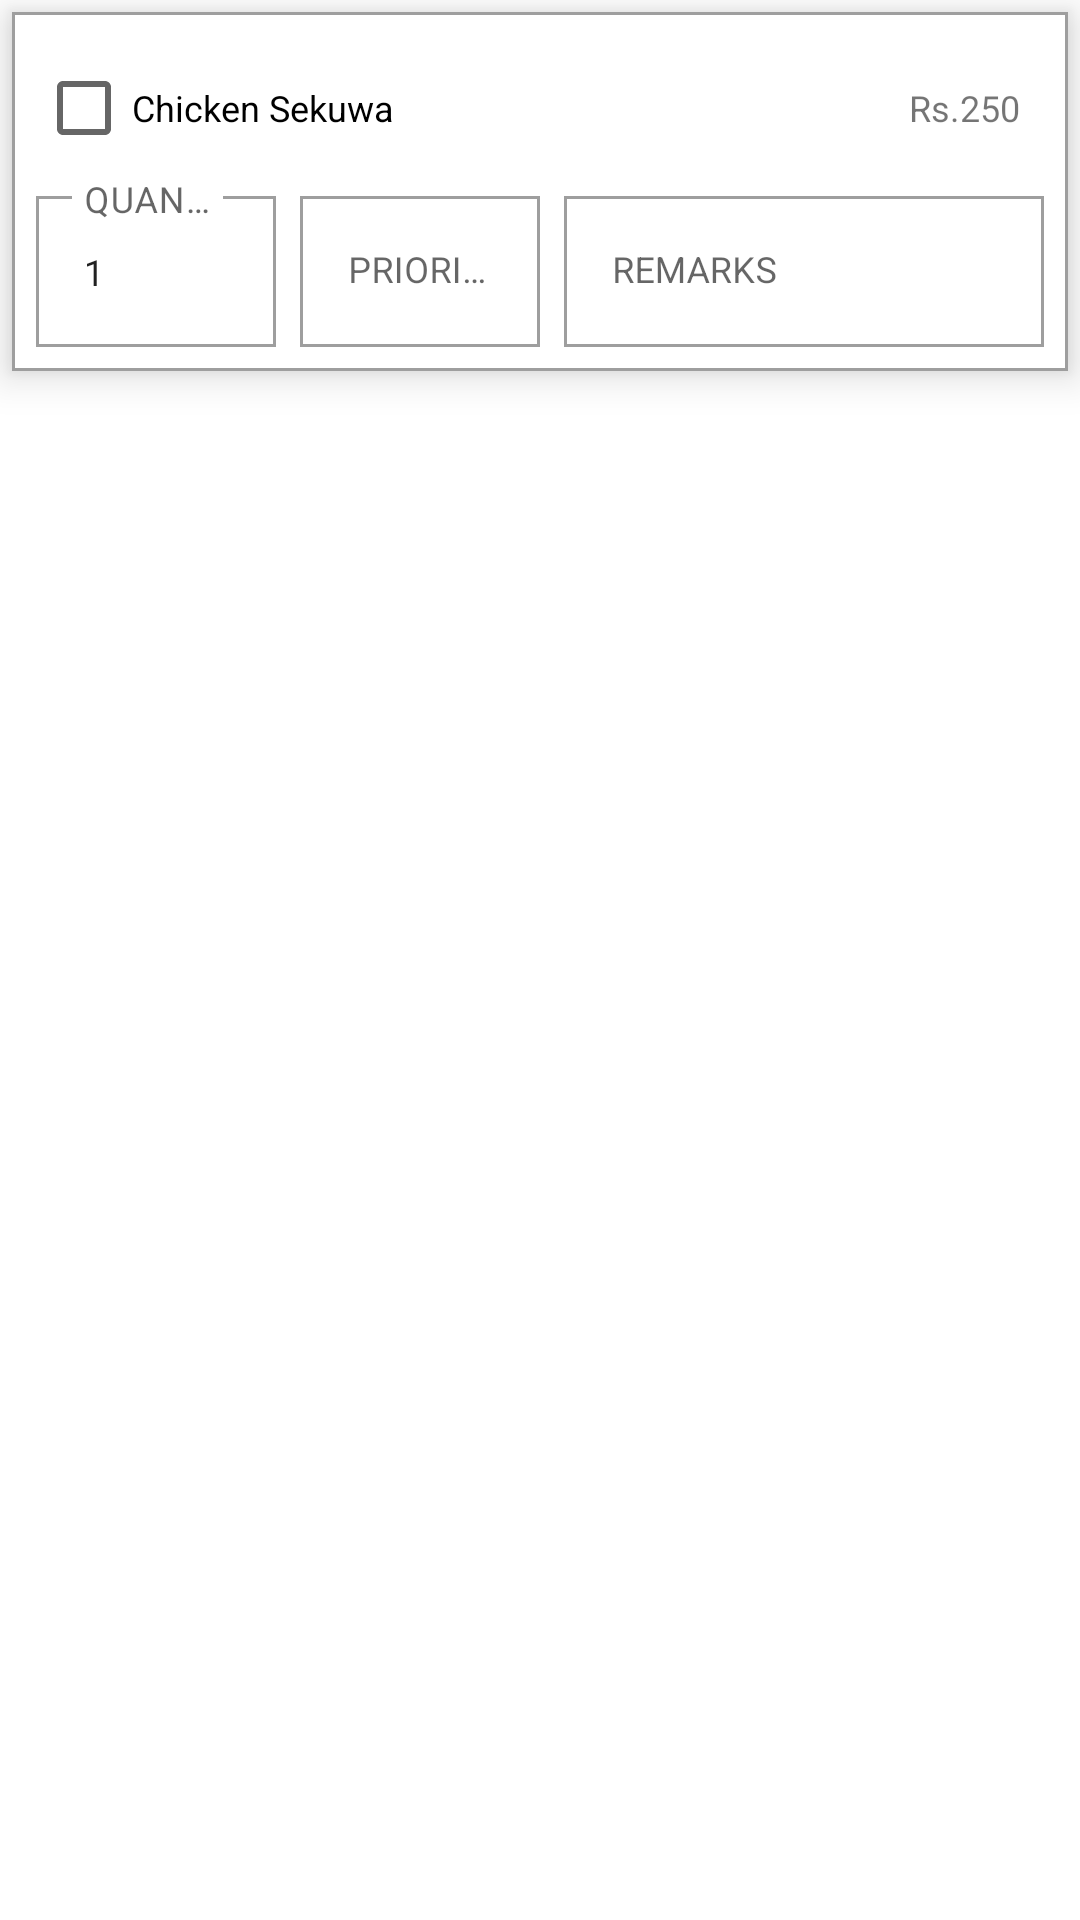

Write the Android layout XML for this screen, with the resource values it uses.
<!-- AndroidManifest.xml: application theme Theme.Hamrobill -->
<!-- res/layout/food_sub_item_list_item.xml -->
<?xml version="1.0" encoding="utf-8"?>
<LinearLayout xmlns:android="http://schemas.android.com/apk/res/android"
    xmlns:app="http://schemas.android.com/apk/res-auto"
    android:layout_width="match_parent"
    android:layout_height="wrap_content"
    android:layout_gravity="center_horizontal"
    android:orientation="vertical">

    <com.google.android.material.card.MaterialCardView
        android:id="@+id/cardView"
        android:layout_width="match_parent"
        android:layout_height="wrap_content"
        android:layout_marginHorizontal="4dp"
        android:layout_marginTop="4dp"
        android:layout_marginBottom="12dp"
        android:clickable="true"
        android:focusable="true"
        app:cardCornerRadius="0dp"
        app:cardElevation="8dp"
        app:strokeColor="@color/grey"
        app:strokeWidth="1dp">

        <androidx.constraintlayout.widget.ConstraintLayout
            android:layout_width="match_parent"
            android:layout_height="wrap_content"
            android:padding="8dp">

            <RelativeLayout
                android:id="@+id/first"
                android:layout_width="match_parent"
                android:layout_height="wrap_content"
                app:layout_constraintBottom_toTopOf="@+id/orderDetailsWrapper"
                app:layout_constraintLeft_toLeftOf="parent"
                app:layout_constraintRight_toRightOf="parent"
                app:layout_constraintTop_toTopOf="parent">

                <CheckBox
                    android:id="@+id/foodSubItemName"
                    android:layout_width="wrap_content"
                    android:layout_height="wrap_content"
                    android:layout_alignParentStart="true"
                    android:layout_toStartOf="@+id/foodSubItemPrice"
                    android:text="@string/dummy_food_item" />

                <TextView
                    android:id="@+id/foodSubItemPrice"
                    android:layout_width="wrap_content"
                    android:layout_height="wrap_content"
                    android:layout_alignBaseline="@+id/foodSubItemName"
                    android:layout_alignParentEnd="true"
                    android:layout_margin="8dp"
                    android:text="@string/dummy_price" />

            </RelativeLayout>

            <RelativeLayout
                android:id="@+id/orderDetailsWrapper"
                android:layout_width="match_parent"
                android:layout_height="wrap_content"
                android:layout_gravity="center_vertical"
                app:layout_constraintBottom_toBottomOf="parent"
                app:layout_constraintLeft_toLeftOf="parent"
                app:layout_constraintRight_toRightOf="parent"
                app:layout_constraintTop_toBottomOf="@id/first">

                <LinearLayout
                    android:layout_width="match_parent"
                    android:layout_height="wrap_content"
                    android:baselineAligned="false">

                    <com.google.android.material.textfield.TextInputLayout
                        android:id="@+id/quantityTil"
                        style="@style/Widget.MaterialComponents.TextInputLayout.OutlinedBox"
                        android:layout_width="0dp"
                        android:layout_height="wrap_content"
                        android:layout_marginEnd="8dp"
                        android:layout_weight="1"
                        app:boxCornerRadiusBottomEnd="0dp"
                        app:boxCornerRadiusBottomStart="0dp"
                        app:boxCornerRadiusTopEnd="0dp"
                        app:boxCornerRadiusTopStart="0dp">

                        <com.google.android.material.textfield.TextInputEditText
                            android:id="@+id/quantityEt"
                            android:layout_width="match_parent"
                            android:layout_height="match_parent"
                            android:hint="@string/quantity"
                            android:imeOptions="actionNext"
                            android:inputType="numberDecimal"
                            android:nextFocusDown="@id/orderByTil"
                            android:text="@string/one" />

                    </com.google.android.material.textfield.TextInputLayout>

                    <com.google.android.material.textfield.TextInputLayout
                        android:id="@+id/orderByTil"
                        style="@style/Widget.MaterialComponents.TextInputLayout.OutlinedBox"
                        android:layout_width="0dp"
                        android:layout_height="wrap_content"
                        android:layout_marginEnd="8dp"
                        android:layout_weight="1"
                        app:boxCornerRadiusBottomEnd="0dp"
                        app:boxCornerRadiusBottomStart="0dp"
                        app:boxCornerRadiusTopEnd="0dp"
                        app:boxCornerRadiusTopStart="0dp">

                        <com.google.android.material.textfield.TextInputEditText
                            android:id="@+id/orderByEt"
                            android:layout_width="match_parent"
                            android:layout_height="match_parent"
                            android:hint="@string/priority"
                            android:imeOptions="actionNext"
                            android:inputType="number"
                            android:nextFocusDown="@id/remarksTil" />

                    </com.google.android.material.textfield.TextInputLayout>

                    <com.google.android.material.textfield.TextInputLayout
                        android:id="@+id/remarksTil"
                        style="@style/Widget.MaterialComponents.TextInputLayout.OutlinedBox"
                        android:layout_width="0dp"
                        android:layout_height="wrap_content"
                        android:layout_weight="2"
                        app:boxCornerRadiusBottomEnd="0dp"
                        app:boxCornerRadiusBottomStart="0dp"
                        app:boxCornerRadiusTopEnd="0dp"
                        app:boxCornerRadiusTopStart="0dp">

                        <com.google.android.material.textfield.TextInputEditText
                            android:id="@+id/remarksEt"
                            android:layout_width="match_parent"
                            android:layout_height="match_parent"
                            android:hint="@string/remarks"
                            android:imeOptions="actionDone"
                            android:inputType="text" />

                    </com.google.android.material.textfield.TextInputLayout>


                </LinearLayout>

            </RelativeLayout>

        </androidx.constraintlayout.widget.ConstraintLayout>

    </com.google.android.material.card.MaterialCardView>

</LinearLayout>
<!-- resources referenced by this layout -->
<resources>
  <color name="grey">#9E9E9E</color>
  <string name="dummy_food_item" formatted="false">Chicken Sekuwa</string>
  <string name="dummy_price" formatted="false">Rs.250</string>
  <string name="one" formatted="false">1</string>
  <string name="priority" formatted="false">PRIORITY</string>
  <string name="quantity" formatted="false">QUANTITY</string>
  <string name="remarks" formatted="false">REMARKS</string>
  <style name="Theme.Hamrobill" parent="Theme.MaterialComponents.DayNight.DarkActionBar">
          
          <item name="colorPrimary">@color/dark_500</item>
          <item name="colorPrimaryVariant">@color/dark_700</item>
          <item name="colorOnPrimary">@color/white</item>
          
          <item name="colorSecondary">@color/grey_200</item>
          <item name="colorSecondaryVariant">@color/grey_700</item>
          <item name="colorOnSecondary">@color/black</item>
          <item name="android:textSize">@dimen/normal_text_size</item>
          
          <item name="android:statusBarColor" tools:targetApi="l">?attr/colorPrimaryVariant</item>
      </style>
  <color name="dark_500">#424242</color>
  <color name="dark_700">#1b1b1b</color>
  <color name="white">#FFFFFF</color>
  <color name="grey_200">#616161</color>
  <color name="grey_700">#373737</color>
  <color name="black">#FF000000</color>
  <dimen name="normal_text_size">12sp</dimen>
</resources>
